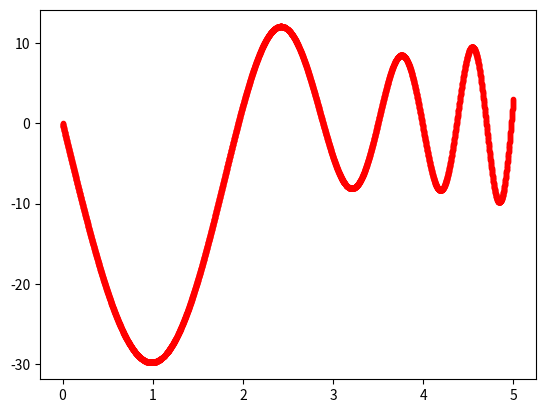

Here is the Python script that generated this plot:
import numpy as np
import numpy.linalg as la
from matplotlib import pyplot as plt
#import scipy.special as sp

N = 5000 #number of grid points
a = 0
b = 5
x,h = np.linspace(a,b,N,retstep = True)

A=np.zeros((N,N))
A[0,0] = 1
A[-1,-1] = 1

B=np.zeros((N))
B[0] = 0
B[-1] = 3


for n in range(1,N-1):
    A[n,n-1] = (1/h**2)-(np.sin(x[n])/(2*h))
    A[n,n] = np.exp(x[n])-2/(h**2)
    A[n,n+1] = (1/h**2)+(np.sin(x[n])/(2*h))
    
    B[n] = x[n]**2
    
yn = la.solve(A,B)

iterator = 1

while abs(x[iterator] - 4.5)>1e-3:
    iterator = iterator + 1

y45=8.720623277763513

print(yn[iterator])
print(abs(y45-yn[iterator])<1e-3)

plt.figure()
plt.plot(x,yn,'r.')
plt.show()